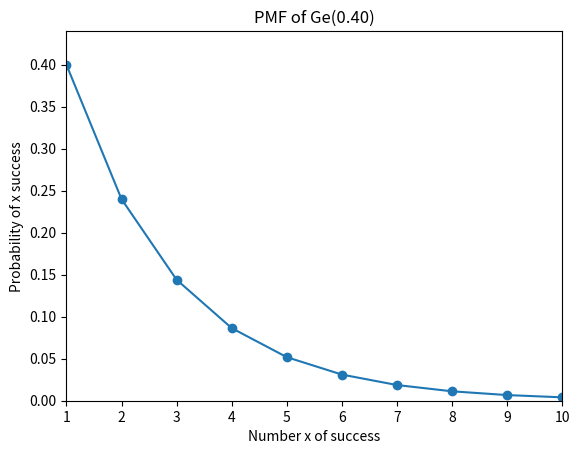

Generate this figure with matplotlib:
import matplotlib.pyplot as plt
from math import *
import numpy as np

# a
def pmf_ge(p,x):
  return p*(1-p)**(x-1)

print(pmf_ge(0.4,3))

# b
def plot_pmf_ge(n,p):
  X=list(range(1,n+1))
  P_ge=[pmf_ge(p,x) for x in X]
  plt.plot(X,P_ge,'-o')
  axes=plt.gca()
  axes.set_xlim([1,n])
  axes.set_ylim([0,1.1 *max(P_ge)])
  plt.title('PMF of Ge(%.2f)'%(p))
  plt.xlabel('Number x of success')
  plt.ylabel('Probability of x success')
  plt.show()

plot_pmf_ge(10,0.4)



